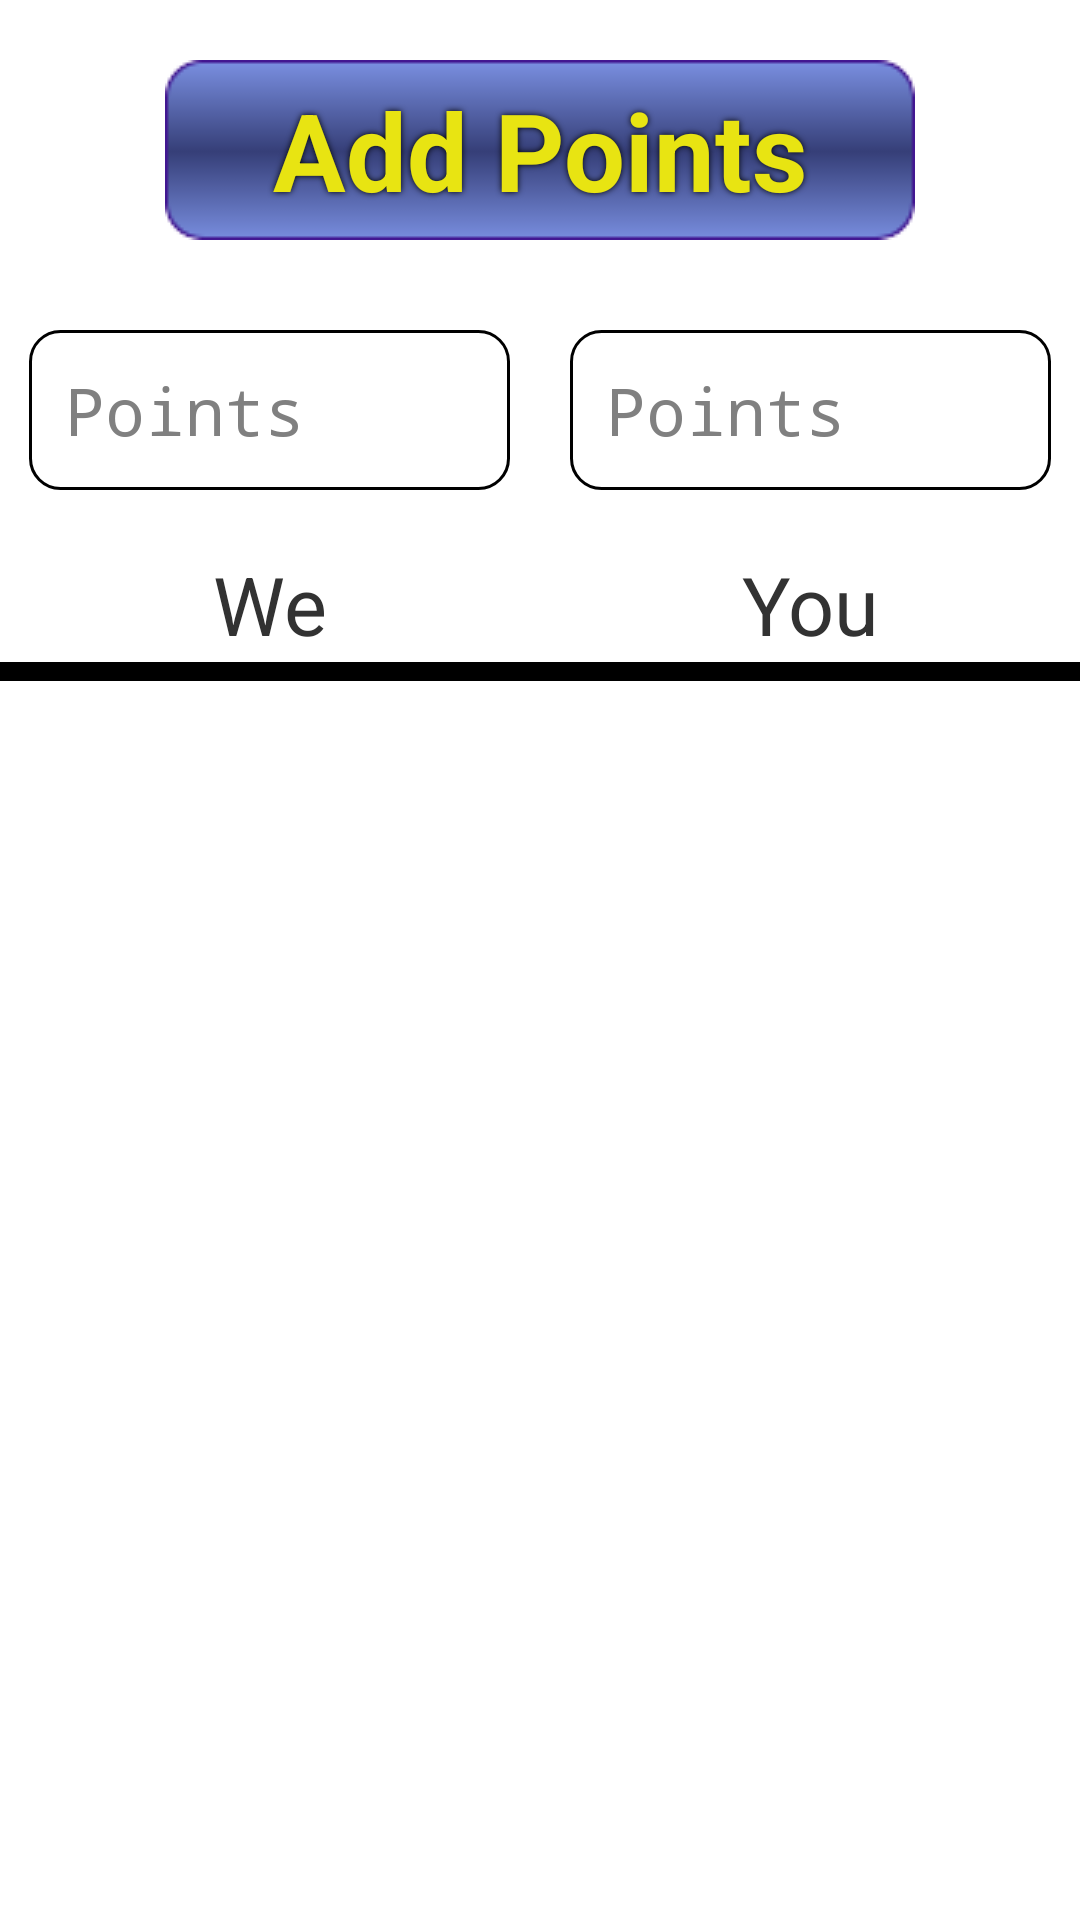

Here is an Android app screen rendered from its layout file. Give the layout XML and the strings, colors and styles it references.
<!-- AndroidManifest.xml: application theme app_theme -->
<!-- res/layout/activity_game.xml -->
<LinearLayout xmlns:android="http://schemas.android.com/apk/res/android"
    xmlns:tools="http://schemas.android.com/tools"
    android:layout_width="match_parent"
    android:layout_height="match_parent"
    android:orientation="vertical"
    android:paddingBottom="@dimen/activity_vertical_margin"
    android:paddingLeft="@dimen/activity_horizontal_margin"
    android:paddingRight="@dimen/activity_horizontal_margin"
    android:paddingTop="@dimen/activity_vertical_margin"
    tools:context=".MainActivity">

    <Button
        android:id="@+id/add_score_button"
        android:layout_width="wrap_content"
        android:layout_height="wrap_content"
        android:layout_gravity="center"
        android:layout_marginBottom="20dp"
        android:layout_marginTop="20dp"
        android:background="@drawable/button_design"
        android:shadowColor="#000000"
        android:shadowDx="0"
        android:shadowDy="0"
        android:shadowRadius="5"
        android:text="@string/button_add_score"
        android:textColor="@drawable/text_color_main"
        android:textSize="36sp"
        android:textStyle="bold" />

    <LinearLayout
        android:id="@+id/currentHandsLinearLayout"
        android:layout_width="match_parent"
        android:layout_height="wrap_content"
        android:gravity="center_horizontal"
        android:orientation="horizontal">

        <EditText
            android:id="@+id/hand_player_one"
            android:layout_width="0dp"
            android:layout_height="wrap_content"
            android:layout_margin="10dp"
            android:layout_weight="1"
            android:background="@drawable/rounded_edittext"
            android:ems="10"
            android:gravity="start"
            android:hint="@string/points_hint"
            android:imeOptions="actionNext"
            android:inputType="number"
            android:maxLength="3"
            android:padding="12dp"
            android:textSize="22sp"
            android:typeface="monospace" />

        <EditText
            android:id="@+id/hand_player_two"
            android:layout_width="0dp"
            android:layout_height="wrap_content"
            android:layout_margin="10dp"
            android:layout_weight="1"
            android:background="@drawable/rounded_edittext"
            android:ems="10"
            android:gravity="start"
            android:hint="@string/points_hint"
            android:imeOptions="actionGo"
            android:inputType="number"
            android:maxLength="3"
            android:padding="12dp"
            android:textSize="22sp"
            android:typeface="monospace" />
    </LinearLayout>

    <ScrollView
        android:id="@+id/scroll_scrollview"
        android:layout_width="match_parent"
        android:layout_height="wrap_content">

        <LinearLayout
            android:layout_width="match_parent"
            android:layout_height="wrap_content"
            android:layout_gravity="left"
            android:orientation="vertical">

            <LinearLayout
                android:layout_width="match_parent"
                android:layout_height="wrap_content"
                android:orientation="horizontal">

                <TextView
                    android:id="@+id/nie_text_view"
                    android:layout_width="0dp"
                    android:layout_height="wrap_content"
                    android:layout_marginTop="10dp"
                    android:layout_weight="1"
                    android:gravity="center_horizontal"
                    android:text="@string/nie_text_view"
                    android:textSize="27sp" />

                <TextView
                    android:id="@+id/vie_text_view"
                    android:layout_width="0dp"
                    android:layout_height="wrap_content"
                    android:layout_marginTop="10dp"
                    android:layout_weight="1"
                    android:gravity="center_horizontal"
                    android:text="@string/vie_text_view"
                    android:textSize="27sp" />
            </LinearLayout>

            <ImageView
                android:layout_width="match_parent"
                android:layout_height="wrap_content"
                android:src="@drawable/line" />

            <LinearLayout
                android:layout_width="match_parent"
                android:layout_height="wrap_content"
                android:layout_marginTop="10dp"
                android:orientation="horizontal">

                <TextView
                    android:id="@+id/team1_wins_textview"
                    android:layout_width="0dp"
                    android:layout_height="0dp"
                    android:layout_weight="1"
                    android:gravity="center_horizontal"
                    android:textSize="26sp"
                    android:textStyle="bold" />

                <TextView
                    android:id="@+id/team2_wins_textview"
                    android:layout_width="0dp"
                    android:layout_height="0dp"
                    android:layout_weight="1"
                    android:gravity="center_horizontal"
                    android:textSize="26sp"
                    android:textStyle="bold" />
            </LinearLayout>

            <LinearLayout
                android:layout_width="match_parent"
                android:layout_height="wrap_content"
                android:orientation="horizontal">

                <TextView
                    android:id="@+id/history_player_one"
                    android:layout_width="0dp"
                    android:layout_height="wrap_content"
                    android:layout_marginLeft="18dp"
                    android:layout_marginTop="10dp"
                    android:layout_weight="1"
                    android:paddingLeft="20dp"
                    android:textSize="24sp"
                    android:textStyle="italic"
                    android:typeface="monospace" />

                <TextView
                    android:id="@+id/history_player_two"
                    android:layout_width="0dp"
                    android:layout_height="wrap_content"
                    android:layout_marginLeft="18dp"
                    android:layout_marginTop="10dp"
                    android:layout_weight="1"
                    android:paddingLeft="20dp"
                    android:textSize="24sp"
                    android:textStyle="italic"
                    android:typeface="monospace" />
            </LinearLayout>
        </LinearLayout>
    </ScrollView>
</LinearLayout>
<!-- resources referenced by this layout -->
<resources>
  <!-- drawable button_design (drawable) -->
  <?xml version="1.0" encoding="utf-8"?>
  <selector xmlns:android="http://schemas.android.com/apk/res/android"
      android:layout_height="wrap_content"
      android:layout_width="wrap_content">
      <item android:drawable="@drawable/button_pressed"
          android:state_pressed="true" />
  
      <item android:drawable="@drawable/button_default" />
  </selector>
  <!-- drawable line: png bitmap (drawable, 144 bytes) -->
  <!-- drawable rounded_edittext (drawable) -->
  <?xml version="1.0" encoding="utf-8"?>
  <shape xmlns:android="http://schemas.android.com/apk/res/android" >
  
      <solid android:color="#FFFFFF" />
  
      <stroke
          android:width="1dp"
          android:color="#000000" />
      <corners
          android:topLeftRadius="10dp"
          android:topRightRadius="10dp"
          android:bottomLeftRadius="10dp"
          android:bottomRightRadius="10dp"
  
          />
  
  </shape>
  <!-- drawable text_color_main (drawable) -->
  <selector
      xmlns:android="http://schemas.android.com/apk/res/android">
      <item
          android:state_pressed="true"
          android:color="#800000"/>
      <item
          android:state_pressed="false"
          android:color="#e8e412" />
  </selector>
  <string name="button_add_score">Add Points</string>
  <string name="nie_text_view">We</string>
  <string name="points_hint">Points</string>
  <string name="vie_text_view">You</string>
  <style name="app_theme" parent="android:Theme.Holo.Light.DarkActionBar">
    </style>
  <!-- drawable button_pressed: png bitmap (drawable, 1294 bytes) -->
  <!-- drawable button_default: png bitmap (drawable, 1360 bytes) -->
</resources>
